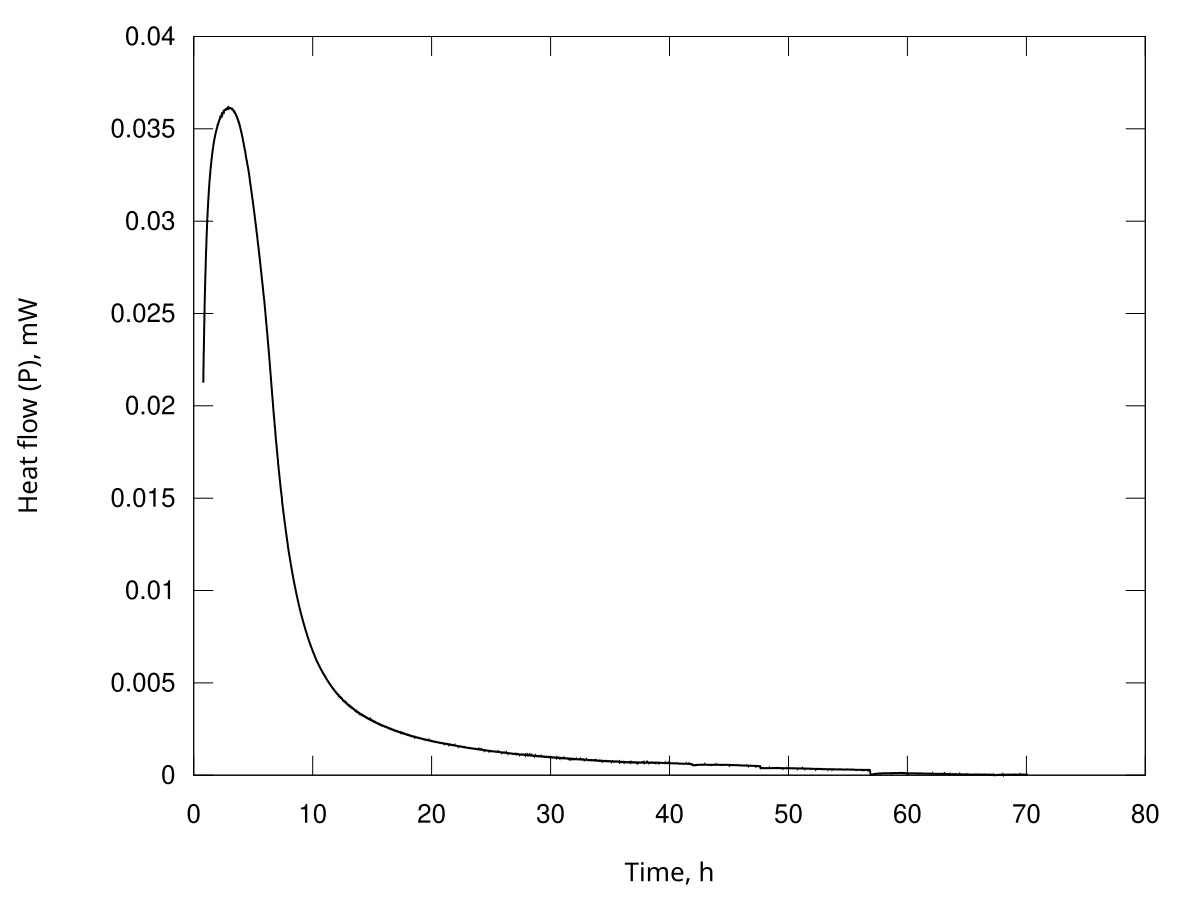

Source data for this figure (header and first rows):
Time, s; Heat flow, Watt
2903; 2.12555011372055e-05
2924; 2.15325681404666e-05
2946; 2.17887596207132e-05
2967; 2.20446620990078e-05
2988; 2.22973640751295e-05
3010; 2.25500392620531e-05
3031; 2.27740114540660e-05
3053; 2.29975726556730e-05
3074; 2.32111058015168e-05
3095; 2.34245060428433e-05
3117; 2.36363081327308e-05
3138; 2.38481036895977e-05
3160; 2.40549494753624e-05
3181; 2.42617375492040e-05
3202; 2.44539273177278e-05
3224; 2.46459114899477e-05
3245; 2.48313761996846e-05
3267; 2.50167570084852e-05
3288; 2.52158450355557e-05
3310; 2.54151589949722e-05
3331; 2.55985407941435e-05
3352; 2.57816935304037e-05
3374; 2.59319146119413e-05
3395; 2.60816415339420e-05
3417; 2.62436918733787e-05
3438; 2.64059458675237e-05
3459; 2.65654537563585e-05
3481; 2.67249323319335e-05
3502; 2.68676808344897e-05
3524; 2.70101811748634e-05
3545; 2.71402951943953e-05
3566; 2.72702268596672e-05
3588; 2.73909384184719e-05
3609; 2.75115157307970e-05
3631; 2.76550374160861e-05
3652; 2.77989311745654e-05
3673; 2.79230514572450e-05
3695; 2.80468705945571e-05
3716; 2.81656011139429e-05
3738; 2.82842610672817e-05
3759; 2.83901952037972e-05
3780; 2.84959363566853e-05
3802; 2.86047328012518e-05
3823; 2.87135868685727e-05
3845; 2.88367436686696e-05
3866; 2.89601389467247e-05
3887; 2.90683061393513e-05
3909; 2.91762384715183e-05
3930; 2.92776159965700e-05
3952; 2.93788966286584e-05
3973; 2.94582406930423e-05
3994; 2.95372377889960e-05
4016; 2.96370056694135e-05
4037; 2.97371176745947e-05
4059; 2.98382487416511e-05
4080; 2.99394047280448e-05
4101; 3.00265820519598e-05
4123; 3.01135391156670e-05
4144; 3.01976250852601e-05
4166; 3.02816711550411e-05
... 11,605 more rows
